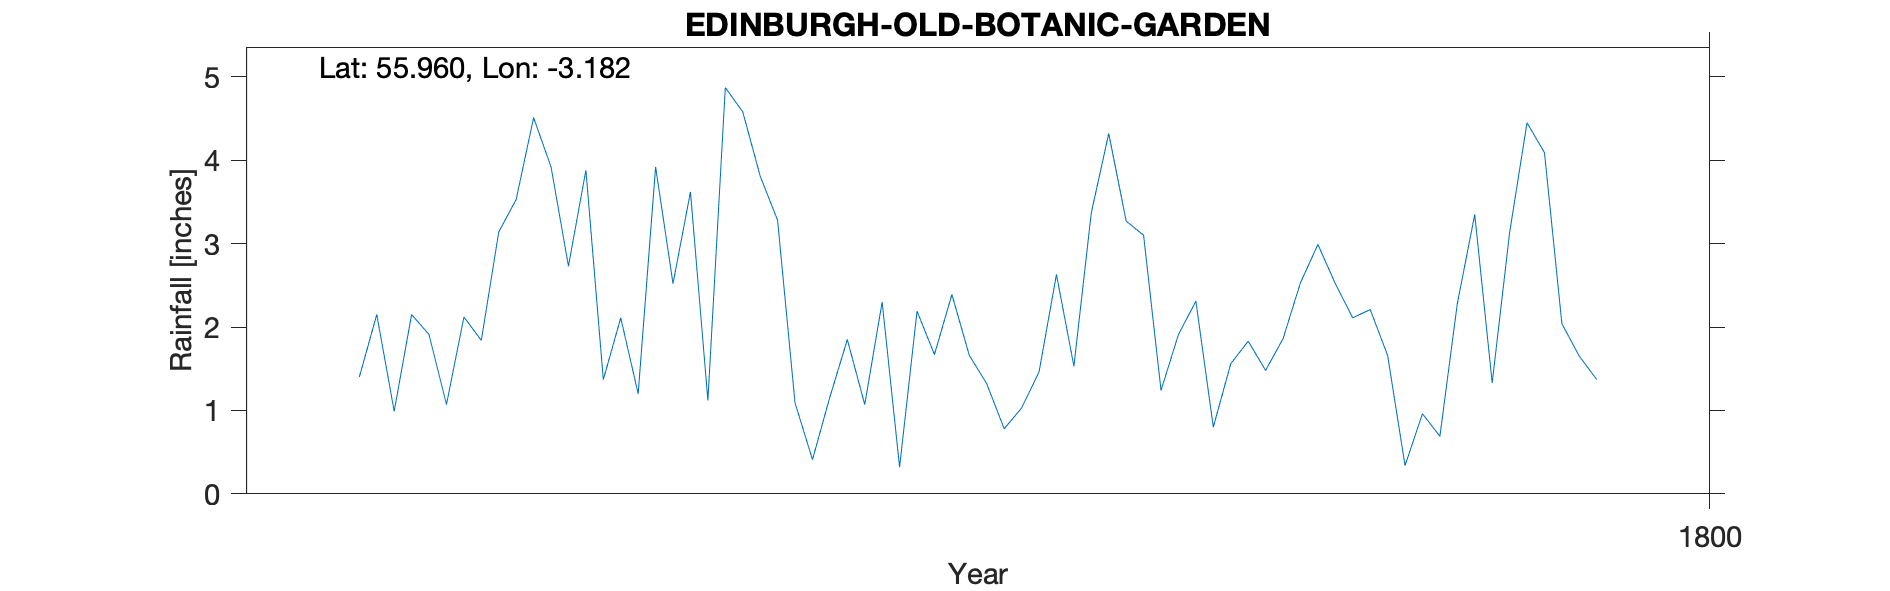

The table this chart was drawn from, first rows:
EDINBURGH BOTANIC GARDEN, , , , , , , , , , 
Grid ref, NT263747, Long, -3.182, Lat, 55.96, Elevation, 100, ft, , 
Station no, RR2911, , , , , , , , , 
, 1790, 1791, 1792, 1793, 1794, 1795, 1796, 1797, 1798, 1799
January, , , , , 1.4, 2.73, 3.28, 1.32, 2.31, 0.34
February, , , , , 2.15, 3.88, 1.09, 0.78, 0.8, 0.96
March, , , , , 0.99, 1.37, 0.41, 1.03, 1.56, 0.69
April, , , , , 2.15, 2.11, 1.16, 1.46, 1.83, 2.28
May, , , , , 1.91, 1.2, 1.85, 2.63, 1.48, 3.35
June, , , , , 1.07, 3.92, 1.07, 1.53, 1.86, 1.33
July, , , , , 2.12, 2.52, 2.3, 3.37, 2.53, 3.13
August, , , , , 1.84, 3.62, 0.32, 4.32, 2.99, 4.45
September, , , , , 3.14, 1.12, 2.19, 3.27, 2.52, 4.09
October, , , , , 3.53, 4.87, 1.67, 3.1, 2.11, 2.04
November, , , , , 4.51, 4.58, 2.39, 1.24, 2.21, 1.65
December, , , , , 3.92, 3.81, 1.66, 1.91, 1.66, 1.37
Total, , , , , 28.73, 35.73, 19.39, 25.96, 23.86, 25.68
ERROR_TYRain_1677-1886_B_pt1-page-088.cs…, , , , , , , , , , 
NOT USED ERROR_TYRain_1677-1886_B_pt1-pa…, , , , , , , , , , 
NOT USED TYRain_1677-1886_B_pt1-page-090…, , , , , , , , , , 
The observer, Dr (Daniel) Rutherford, be…, , , , , , , , , , 
At this time the Botanic Gardens were lo…, , , , , , , , , , 
Although Leith Walk is one of the longes…, , , , , , , , , , 
